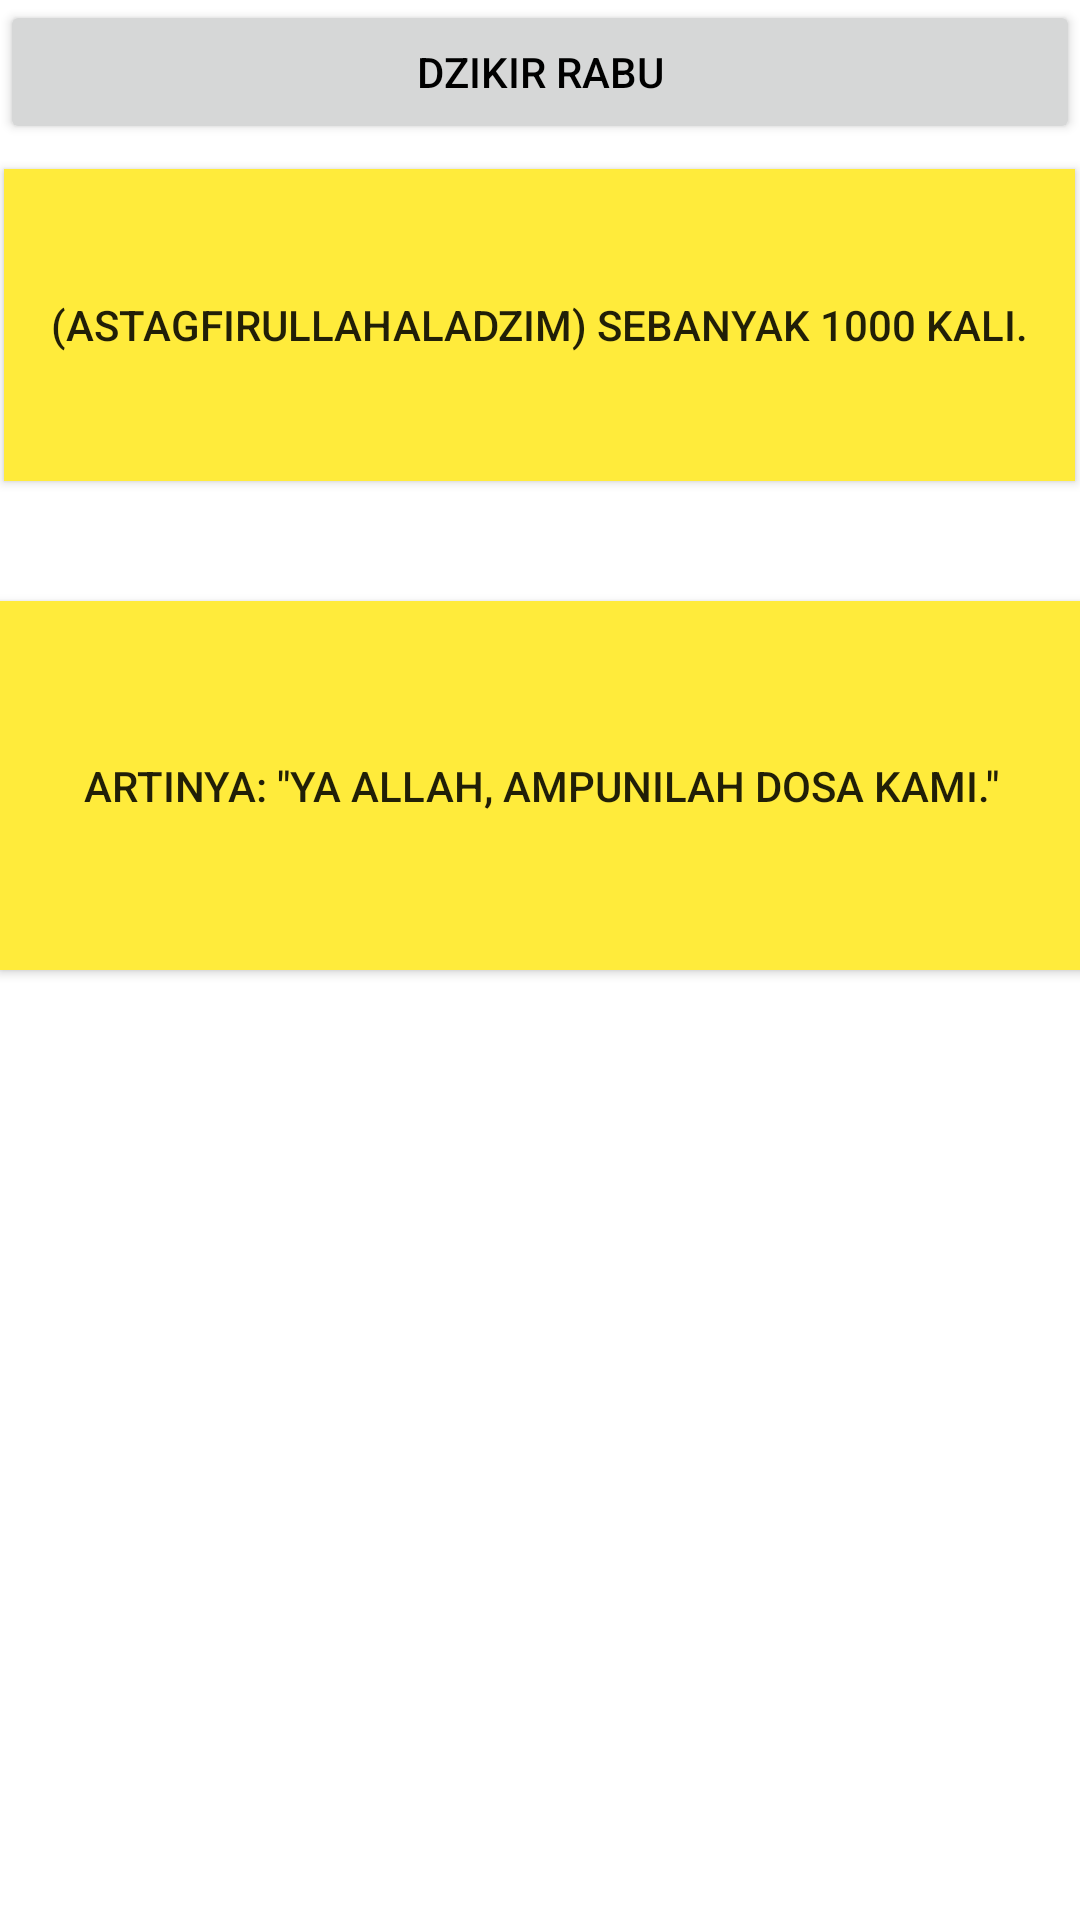

Android layout source for this screen:
<!-- AndroidManifest.xml: application theme Theme.PintarAplikasi -->
<!-- res/layout/activity_rabu.xml -->
<?xml version="1.0" encoding="utf-8"?>
<androidx.constraintlayout.widget.ConstraintLayout xmlns:android="http://schemas.android.com/apk/res/android"
    xmlns:app="http://schemas.android.com/apk/res-auto"
    xmlns:tools="http://schemas.android.com/tools"
    android:layout_width="match_parent"
    android:layout_height="match_parent"
    tools:context=".TidurSebelum"
    android:background="@drawable/doah">

    <Button
        android:id="@+id/button2"
        android:layout_width="match_parent"
        android:layout_height="wrap_content"
        android:shadowColor="@color/white"
        android:text="DZIKIR RABU"
        android:textColor="@color/black" />

    <Button
        android:id="@+id/button"
        android:layout_width="357dp"
        android:layout_height="104dp"
        android:background="#FFEB3B"
        android:text="(Astagfirullahaladzim) sebanyak 1000 kali."
        app:layout_constraintBottom_toBottomOf="parent"
        app:layout_constraintEnd_toEndOf="parent"
        app:layout_constraintHorizontal_bias="0.496"
        app:layout_constraintStart_toStartOf="parent"
        app:layout_constraintTop_toTopOf="parent"
        app:layout_constraintVertical_bias="0.105" />

    <Button
        android:id="@+id/button3"
        android:layout_width="361dp"
        android:layout_height="123dp"
        android:layout_marginTop="144dp"
        android:background="#FFEB3B"
        android:text="Artinya: &quot;Ya Allah, ampunilah dosa kami.&quot;"
        app:layout_constraintEnd_toEndOf="parent"
        app:layout_constraintStart_toStartOf="parent"
        app:layout_constraintTop_toTopOf="@+id/button" />

</androidx.constraintlayout.widget.ConstraintLayout>
<!-- resources referenced by this layout -->
<resources>
  <color name="black">#FF000000</color>
  <color name="white">#FFFFFFFF</color>
  <style name="Theme.PintarAplikasi" parent="Theme.MaterialComponents.DayNight.DarkActionBar">
          
          <item name="colorPrimary">@color/purple_500</item>
          <item name="colorPrimaryVariant">@color/purple_700</item>
          <item name="colorOnPrimary">@color/white</item>
          
          <item name="colorSecondary">@color/teal_200</item>
          <item name="colorSecondaryVariant">@color/teal_700</item>
          <item name="colorOnSecondary">@color/black</item>
          
          <item name="android:statusBarColor" tools:targetApi="l">?attr/colorPrimaryVariant</item>
          
      </style>
  <color name="purple_500">#D2691E</color>
  <color name="purple_700">#6B8E23</color>
  <color name="teal_200">#FF03DAC5</color>
  <color name="teal_700">#FF018786</color>
</resources>
